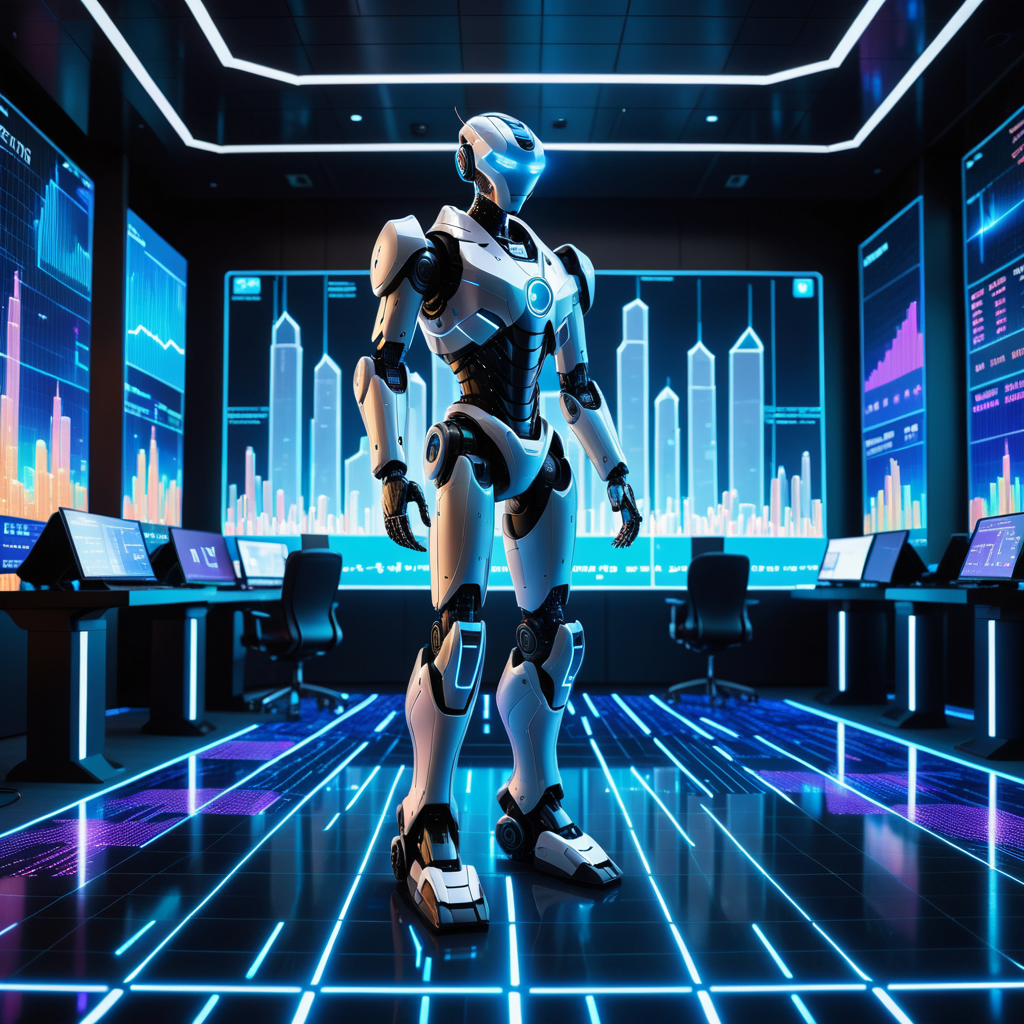
Generation parameters embedded in this image by AUTOMATIC1111 Stable Diffusion web UI or a fork of it (Forge, ...) (PNG 'parameters' text chunk):
A futuristic cityscape with neon-lit skyscrapers and holographic screens displaying cryptic code snippets. A humanoid robot with glowing blue eyes stands at the edge of a financial trading floor, surrounded by floating charts and graphs. Hexagonal tiles on the floor reflect the lighting, giving off a 3D effect.
Negative prompt: text, watermark, signature, paragraph, wording, letters, symbols, writing, nude, nudity, explicit content, obscene, inappropriate, offensive, forbidden, illegal, prohibited, sexual, graphic, violence, gore, blood, disturbing, low quality, blurry, distorted, deformed, disfigured, bad anatomy
Steps: 30, Sampler: Euler a, Schedule type: Simple, CFG scale: 7.0, Seed: 392094501, Size: 1024x1024, Model hash: 3d0e279924, Model: dreamshaperXL_v21TurboDPMSDE, Version: f2.0.1v1.10.1-previous-659-gc055f2d4